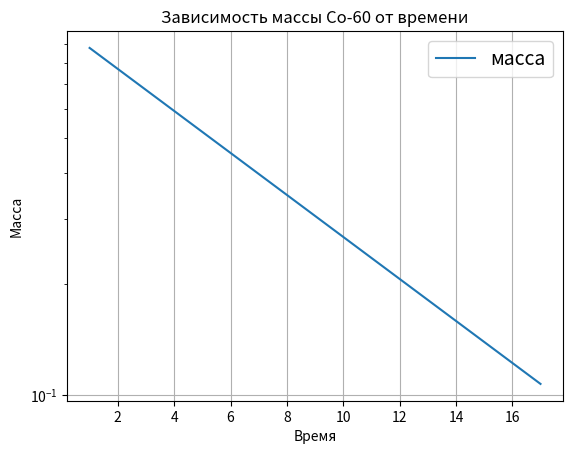

Write the Python code that produced this figure.
import matplotlib.pyplot as plt
import math

t2 = 5.2714


log = math.log(0.1, 2)
t = int(-log * t2)
time = list(range(1, t+1))
mass = list(range(1, t+1))
for i in range(0, t):
  mass[i] = (0.5)**(time[i]/t2)
plt.plot(time, mass, label='масса')
plt.xlabel('Время')
plt.ylabel('Масса')
plt.title('Зависимость массы Со-60 от времени')
plt.legend(fontsize=14)
plt.grid(which='major')
plt.semilogy()
plt.show()